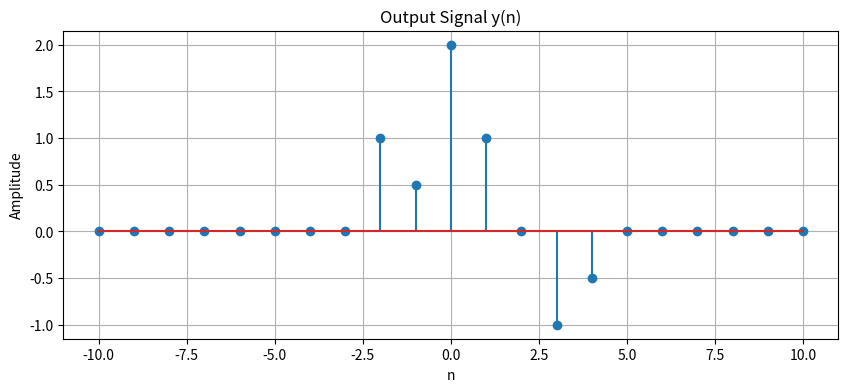

Python code for this plot:
import numpy as np
import matplotlib.pyplot as plt

class Signal:
    def __init__(self, INF):
        self.INF = INF
        self.values = np.zeros(2 * self.INF + 1)

    def set_value_at_time(self, t, value):
        if -self.INF <= t <= self.INF:
            self.values[t + self.INF] = value

    def shift(self, k):
        new_signal = Signal(self.INF)
        # y(n) = x(n-k). Value at index i moves to i+k
        for i in range(len(self.values)):
            new_idx = i + k
            if 0 <= new_idx < len(self.values):
                new_signal.values[new_idx] = self.values[i]
        return new_signal

    def add(self, other):
        new_signal = Signal(self.INF)
        new_signal.values = self.values + other.values
        return new_signal

    def multiply(self, scalar):
        new_signal = Signal(self.INF)
        new_signal.values = self.values * scalar
        return new_signal

    def plot(self, title="Discrete Signal"):
        t = np.arange(-self.INF, self.INF + 1)
        plt.figure(figsize=(10, 4))
        plt.stem(t, self.values)
        plt.title(title)
        plt.xlabel("n")
        plt.ylabel("Amplitude")
        plt.grid(True)
        plt.show()

class LTI_System:
    def __init__(self, impulse_response: Signal):
        self.h = impulse_response

    def linear_combination_of_impulses(self, input_signal: Signal):
        impulses = []
        coefficients = []
        for i in range(len(input_signal.values)):
            val = input_signal.values[i]
            if val != 0:
                time_k = i - input_signal.INF
                impulse = Signal(input_signal.INF)
                impulse.set_value_at_time(time_k, 1.0)
                
                impulses.append(impulse)
                coefficients.append(val)
        return impulses, coefficients

    def output(self, input_signal: Signal):
        _, coefficients = self.linear_combination_of_impulses(input_signal)
        
        result_signal = Signal(input_signal.INF)
        
        for i in range(len(input_signal.values)):
            x_k = input_signal.values[i]
            if x_k != 0:
                k = i - input_signal.INF
                shifted_h = self.h.shift(k)
                scaled_h = shifted_h.multiply(x_k)
                result_signal = result_signal.add(scaled_h)
        
        return result_signal

if __name__ == "__main__":
    INF = 10
    x = Signal(INF)
    x.set_value_at_time(-2, 1)
    x.set_value_at_time(0, 2)
    x.set_value_at_time(3, -1)
    
    h = Signal(INF)
    h.set_value_at_time(0, 1)
    h.set_value_at_time(1, 0.5)

    system = LTI_System(h)
    y = system.output(x)
    y.plot("Output Signal y(n)")
